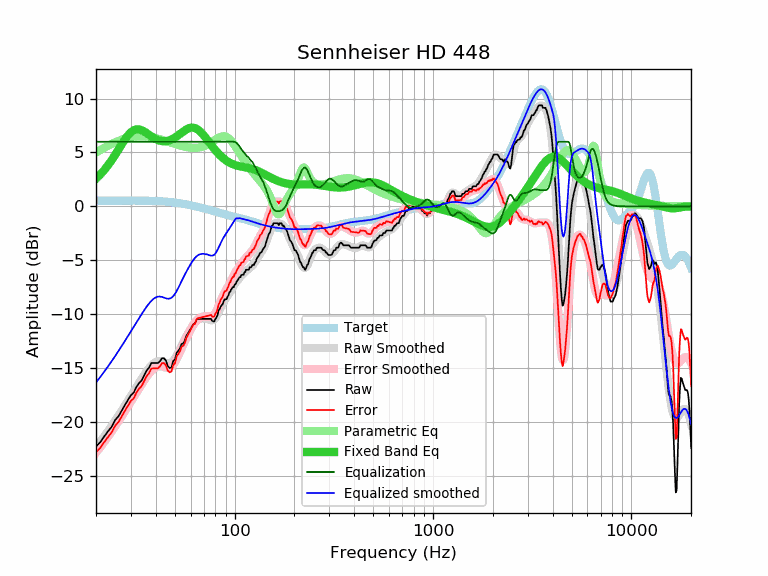

The table this chart was drawn from, first rows:
frequency, raw, error, smoothed, error_smoothed, equalization, parametric_eq, equalized_raw, equalized_smoothed, target
20, -22.31, -22.83, -22.37, -22.89, 6.00, 2.57, -16.31, -16.37, 0.52
21, -21.92, -22.44, -21.86, -22.39, 6.00, 2.95, -15.92, -15.86, 0.52
22, -21.38, -21.90, -21.36, -21.89, 6.00, 3.36, -15.38, -15.36, 0.52
23, -20.90, -21.42, -20.87, -21.40, 6.00, 3.82, -14.90, -14.87, 0.53
24, -20.47, -20.99, -20.38, -20.91, 6.00, 4.30, -14.47, -14.38, 0.53
25, -19.84, -20.37, -19.90, -20.43, 6.00, 4.79, -13.84, -13.90, 0.53
26, -19.49, -20.02, -19.42, -19.95, 6.00, 5.29, -13.49, -13.42, 0.53
27, -18.95, -19.48, -18.95, -19.48, 6.00, 5.78, -12.95, -12.95, 0.53
28, -18.45, -18.98, -18.49, -19.02, 6.00, 6.22, -12.45, -12.49, 0.53
29, -17.98, -18.51, -18.04, -18.58, 6.00, 6.59, -11.98, -12.04, 0.53
30, -17.55, -18.08, -17.61, -18.14, 6.00, 6.88, -11.55, -11.61, 0.53
31, -17.30, -17.83, -17.18, -17.72, 6.00, 7.07, -11.30, -11.18, 0.53
32, -16.76, -17.29, -16.78, -17.31, 6.00, 7.15, -10.76, -10.78, 0.53
33, -16.41, -16.94, -16.38, -16.91, 6.00, 7.15, -10.41, -10.38, 0.53
34, -16.16, -16.68, -16.00, -16.53, 6.00, 7.07, -10.16, -10.00, 0.53
35, -15.70, -16.22, -15.65, -16.17, 6.00, 6.95, -9.70, -9.65, 0.52
36, -15.25, -15.77, -15.32, -15.84, 6.00, 6.80, -9.25, -9.32, 0.52
37, -14.99, -15.50, -15.03, -15.54, 6.00, 6.65, -8.99, -9.03, 0.51
38, -14.56, -15.07, -14.78, -15.29, 6.00, 6.50, -8.56, -8.78, 0.51
39, -14.56, -15.06, -14.59, -15.09, 6.00, 6.36, -8.56, -8.59, 0.50
40, -14.56, -15.05, -14.46, -14.96, 6.00, 6.25, -8.56, -8.46, 0.49
41, -14.56, -15.04, -14.39, -14.88, 6.00, 6.16, -8.56, -8.39, 0.48
42, -14.39, -14.86, -14.38, -14.85, 6.00, 6.09, -8.39, -8.38, 0.47
43, -14.11, -14.57, -14.42, -14.88, 6.00, 6.05, -8.11, -8.42, 0.46
44, -14.11, -14.56, -14.48, -14.93, 6.00, 6.04, -8.11, -8.48, 0.45
45, -14.33, -14.76, -14.54, -14.98, 6.00, 6.05, -8.33, -8.54, 0.44
46, -14.85, -15.27, -14.58, -15.00, 6.00, 6.08, -8.85, -8.58, 0.42
47, -15.02, -15.42, -14.57, -14.97, 6.00, 6.14, -9.02, -8.57, 0.40
48, -14.97, -15.35, -14.50, -14.88, 6.00, 6.21, -8.97, -8.50, 0.39
49, -14.37, -14.73, -14.35, -14.72, 6.00, 6.29, -8.37, -8.35, 0.37
50, -14.23, -14.57, -14.14, -14.48, 6.00, 6.39, -8.23, -8.14, 0.35
51, -13.61, -13.93, -13.87, -14.20, 6.00, 6.50, -7.61, -7.87, 0.33
52, -13.42, -13.72, -13.57, -13.87, 6.00, 6.61, -7.42, -7.57, 0.30
53, -13.19, -13.47, -13.26, -13.54, 6.00, 6.72, -7.19, -7.26, 0.28
54, -12.78, -13.03, -12.94, -13.20, 6.00, 6.84, -6.78, -6.94, 0.26
55, -12.74, -12.97, -12.64, -12.87, 6.00, 6.95, -6.74, -6.64, 0.23
56, -12.51, -12.71, -12.36, -12.56, 6.00, 7.05, -6.51, -6.36, 0.21
57, -12.06, -12.24, -12.09, -12.27, 6.00, 7.14, -6.06, -6.09, 0.18
58, -11.83, -11.98, -11.83, -11.99, 6.00, 7.21, -5.83, -5.83, 0.15
59, -11.60, -11.72, -11.59, -11.72, 6.00, 7.26, -5.60, -5.59, 0.12
60, -11.38, -11.47, -11.36, -11.46, 6.00, 7.30, -5.38, -5.36, 0.10
61, -11.14, -11.20, -11.15, -11.22, 6.00, 7.31, -5.14, -5.15, 0.07
62, -10.92, -10.96, -10.96, -11.00, 6.00, 7.30, -4.92, -4.96, 0.04
63, -10.92, -10.93, -10.80, -10.81, 6.00, 7.27, -4.92, -4.80, 0.01
64, -10.59, -10.57, -10.67, -10.65, 6.00, 7.21, -4.59, -4.67, -0.02
65, -10.46, -10.41, -10.57, -10.52, 6.00, 7.14, -4.46, -4.57, -0.05
66, -10.46, -10.38, -10.49, -10.42, 6.00, 7.05, -4.46, -4.49, -0.08
67, -10.46, -10.35, -10.45, -10.34, 6.00, 6.95, -4.46, -4.45, -0.11
68, -10.46, -10.32, -10.42, -10.29, 6.00, 6.83, -4.46, -4.42, -0.14
69, -10.46, -10.29, -10.41, -10.25, 6.00, 6.70, -4.46, -4.41, -0.17
70, -10.46, -10.26, -10.42, -10.22, 6.00, 6.57, -4.46, -4.42, -0.20
71, -10.46, -10.23, -10.43, -10.21, 6.00, 6.43, -4.46, -4.43, -0.23
72, -10.46, -10.20, -10.45, -10.20, 6.00, 6.29, -4.46, -4.45, -0.26
73, -10.46, -10.17, -10.49, -10.20, 6.00, 6.14, -4.46, -4.49, -0.29
74, -10.46, -10.14, -10.52, -10.21, 6.00, 6.00, -4.46, -4.52, -0.31
75, -10.46, -10.11, -10.56, -10.21, 6.00, 5.86, -4.46, -4.56, -0.34
76, -10.46, -10.08, -10.58, -10.21, 6.00, 5.72, -4.46, -4.58, -0.37
77, -10.64, -10.23, -10.58, -10.18, 6.00, 5.58, -4.64, -4.58, -0.40
78, -10.69, -10.25, -10.56, -10.13, 6.00, 5.45, -4.69, -4.56, -0.43
79, -10.69, -10.23, -10.49, -10.03, 6.00, 5.32, -4.69, -4.49, -0.46
... 553 more rows
